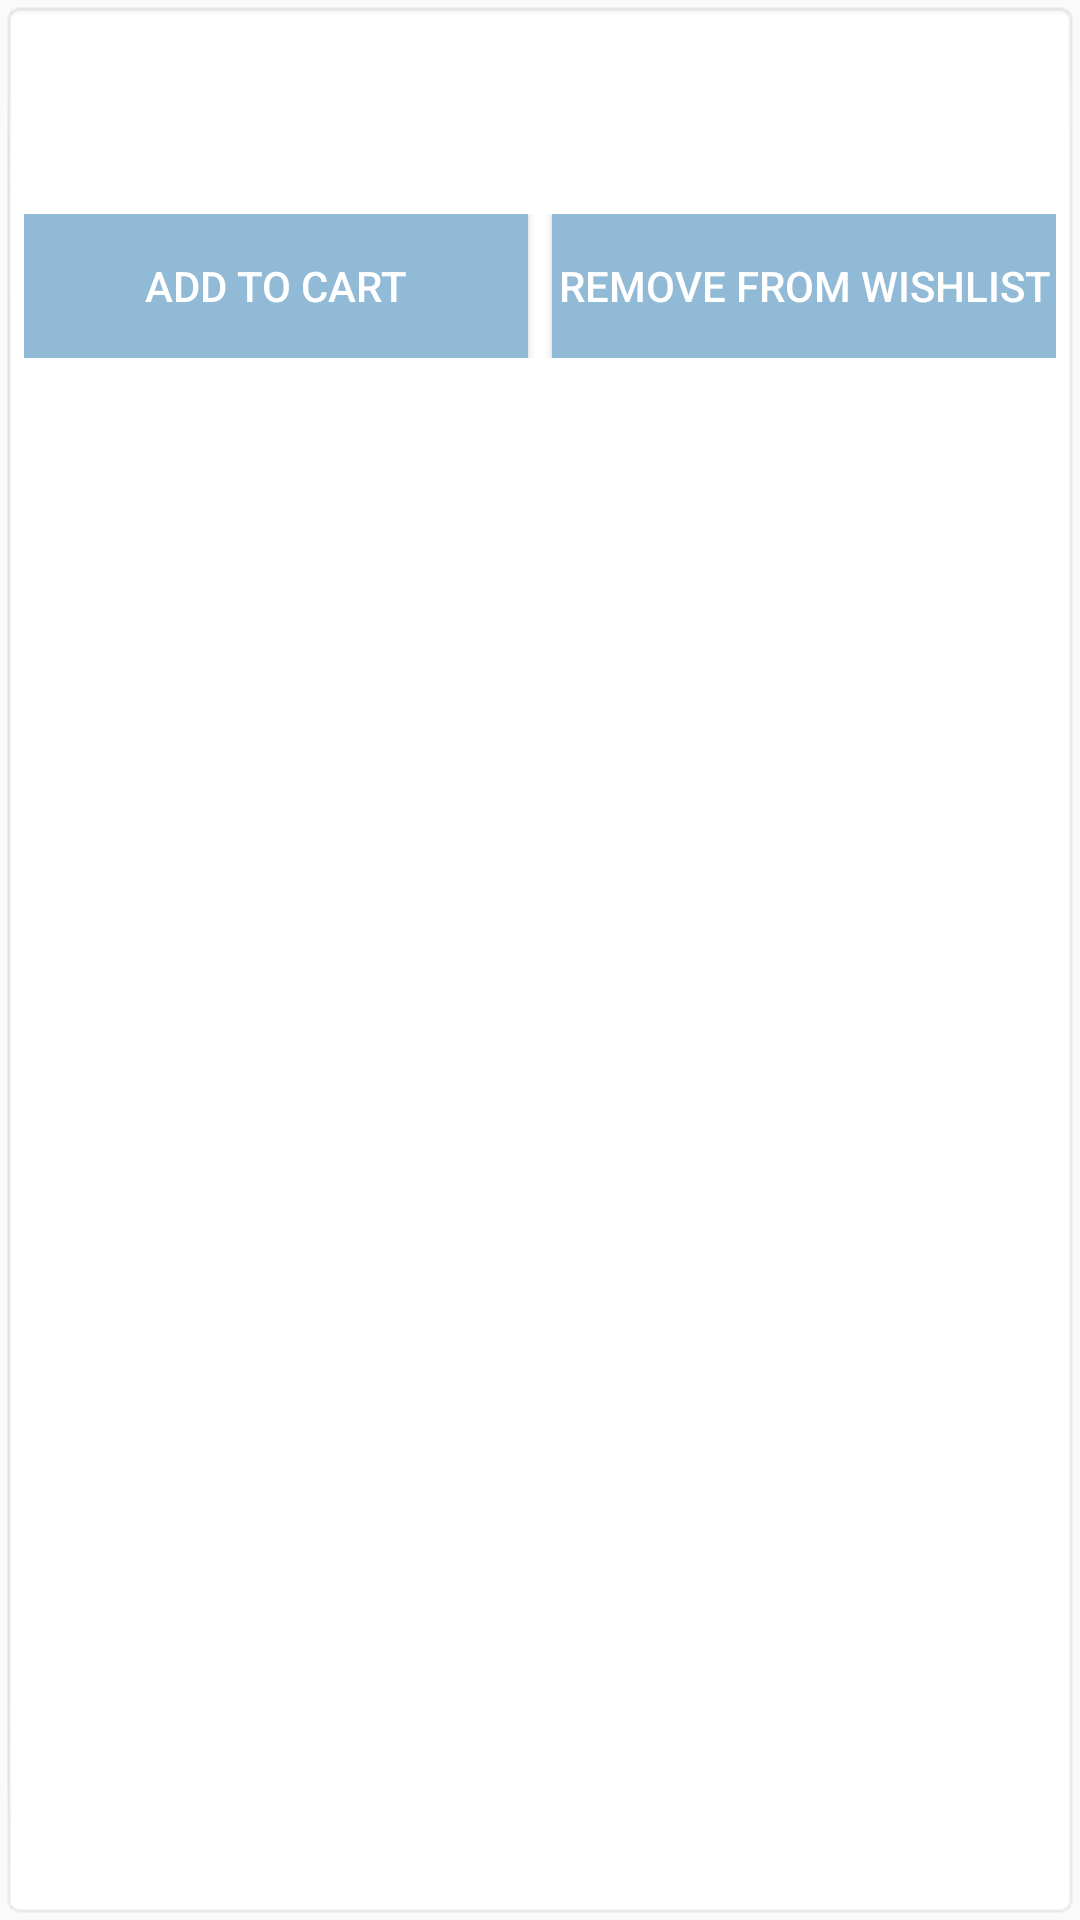

Write the Android layout XML for this screen, with the resource values it uses.
<!-- AndroidManifest.xml: application theme Theme.EShop -->
<!-- res/layout/wishlist_item.xml -->
<?xml version="1.0" encoding="utf-8"?>

<LinearLayout xmlns:android="http://schemas.android.com/apk/res/android"
    android:layout_width="match_parent"
    android:layout_height="wrap_content"
    android:orientation="vertical"
    android:padding="8dp"
    android:background="@android:drawable/editbox_background">

    
    <ImageView
        android:id="@+id/product_image"
        android:layout_width="wrap_content"
        android:layout_height="wrap_content"
        android:layout_gravity="center_horizontal"
        android:layout_marginBottom="8dp"
        android:scaleType="centerInside"
        android:adjustViewBounds="true"/>

    
    <TextView
        android:id="@+id/product_name"
        android:layout_width="match_parent"
        android:layout_height="wrap_content"
        android:textSize="18sp"
        android:textStyle="bold"
        android:paddingTop="8dp" />

    
    <TextView
        android:id="@+id/product_price"
        android:layout_width="match_parent"
        android:layout_height="wrap_content"
        android:paddingTop="4dp" />

    
    <LinearLayout
        android:layout_width="match_parent"
        android:layout_height="wrap_content"
        android:orientation="horizontal">

        <Button
            android:id="@+id/button_add_to_cart"
            android:layout_width="0dp"
            android:layout_height="wrap_content"
            android:layout_weight="1"
            android:text="@string/add_to_cart"
            android:background="@color/light_blue"
            android:textColor="@android:color/white"
            android:layout_marginEnd="4dp"/>

        <Button
            android:id="@+id/button_remove_from_wishlist"
            android:layout_width="0dp"
            android:layout_height="wrap_content"
            android:layout_weight="1"
            android:text="@string/remove_from_wishlist"
            android:background="@color/light_blue"
            android:textColor="@android:color/white"
            android:layout_marginStart="4dp"/>

    </LinearLayout>
</LinearLayout>
<!-- resources referenced by this layout -->
<resources>
  <color name="light_blue">#91BAD6</color>
  <string name="add_to_cart">Add to Cart</string>
  <string name="remove_from_wishlist">Remove from Wishlist</string>
  <style name="Theme.EShop" parent="Theme.AppCompat.Light.NoActionBar" />
</resources>
